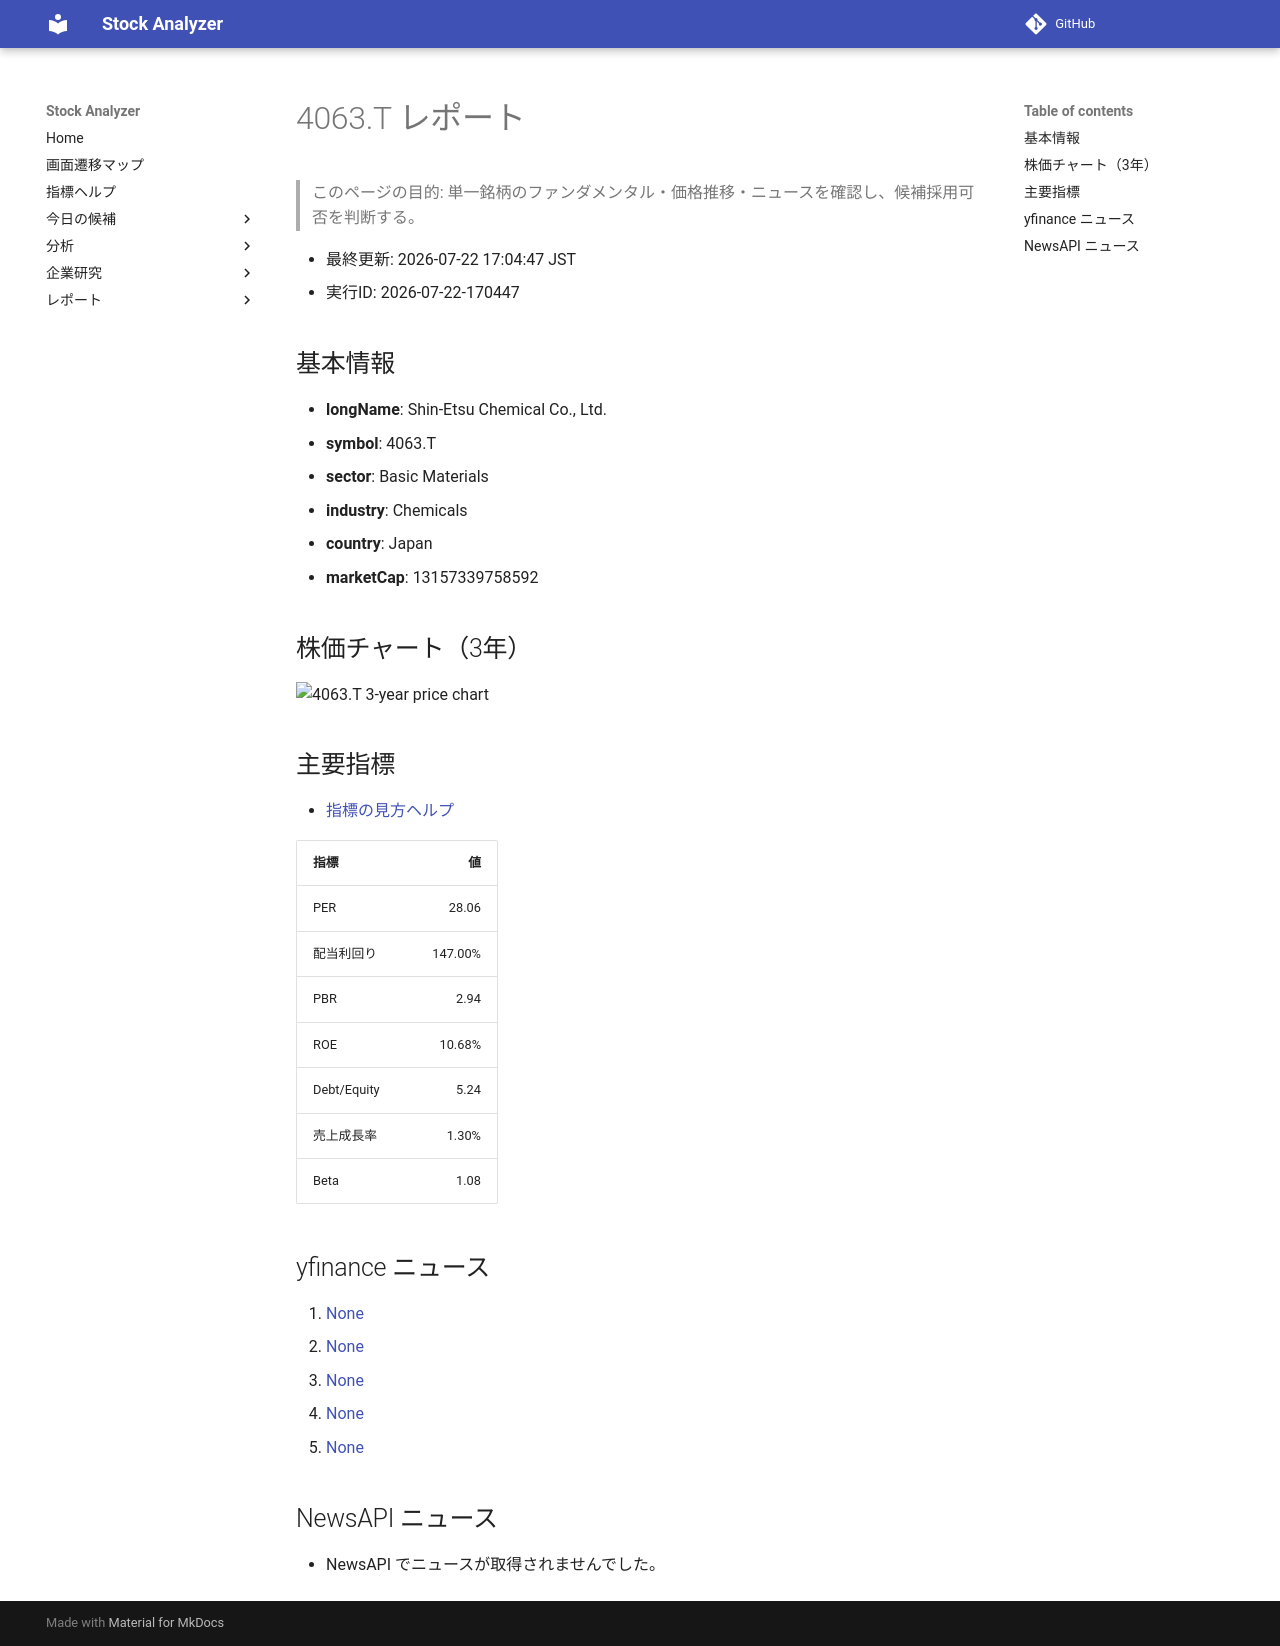

repository: Yumi-note/Making-APP · page: reports/2026-07-22/170447/4063_T/index.html · generator: mkdocs

# 4063.T レポート

> このページの目的: 単一銘柄のファンダメンタル・価格推移・ニュースを確認し、候補採用可否を判断する。

- 最終更新: 2026-07-22 17:04:47 JST
- 実行ID: 2026-07-22-170447

## 基本情報

- **longName**: Shin-Etsu Chemical Co., Ltd.
- **symbol**: 4063.T
- **sector**: Basic Materials
- **industry**: Chemicals
- **country**: Japan
- **marketCap**: 13157339758592

## 株価チャート（3年）

![4063.T 3-year price chart](4063_T_3y.png)

## 主要指標

- [指標の見方ヘルプ](../../../../indicators.md)

| 指標 | 値 |
|---|---:|
| PER | 28.06 |
| 配当利回り | 147.00% |
| PBR | 2.94 |
| ROE | 10.68% |
| Debt/Equity | 5.24 |
| 売上成長率 | 1.30% |
| Beta | 1.08 |

## yfinance ニュース

1. [None](None)
2. [None](None)
3. [None](None)
4. [None](None)
5. [None](None)

## NewsAPI ニュース

- NewsAPI でニュースが取得されませんでした。
